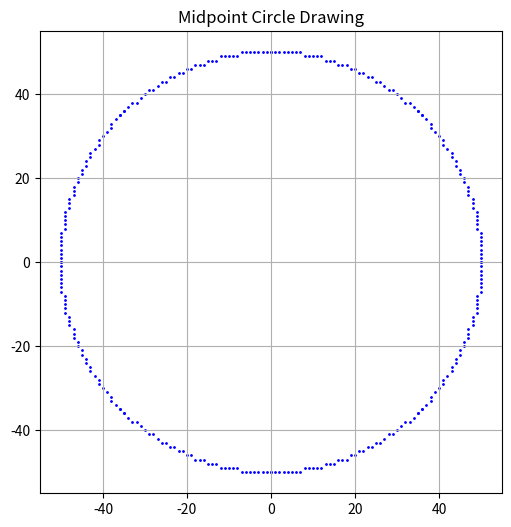

Write Python code to recreate this figure.
import matplotlib.pyplot as plt

def midpoint_circle(radius):
    
    x, y = 0, radius
    p = 1 - radius   

    points = []
  
    def plot_points(x, y):
        points.extend([
            (x, y), (-x, y), (x, -y), (-x, -y), 
            (y, x), (-y, x), (y, -x), (-y, -x)
        ])
    
 
    plot_points(x, y)
    
    while x < y:
        
        if p < 0:
            p = p + 2*x + 3
        else:
            p = p + 2*(x - y) + 5
            y -= 1
        
        x += 1
        plot_points(x, y)
    
    return points


radius = 50

circle_points = midpoint_circle(radius)

x_coords, y_coords = zip(*circle_points)

plt.figure(figsize=(6, 6))
plt.scatter(x_coords, y_coords, color='blue', s=1)
plt.gca().set_aspect('equal', adjustable='box')
plt.title("Midpoint Circle Drawing")
plt.grid(True)
plt.show()
